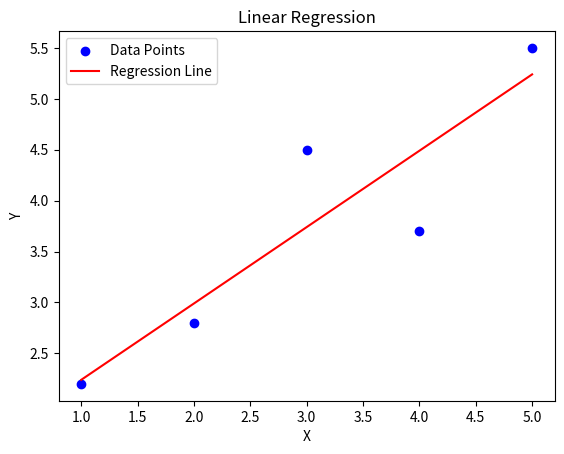

Reproduce this figure in Python.
import numpy as np
import matplotlib.pyplot as plt

# Example dataset
# Independent variable (X)
X = np.array([1, 2, 3, 4, 5])
# Dependent variable (Y)
Y = np.array([2.2, 2.8, 4.5, 3.7, 5.5])

# Calculate the mean of X and Y
mean_X = np.mean(X)
mean_Y = np.mean(Y)

# Calculate the coefficients (m: slope, c: intercept)
m = np.sum((X - mean_X) * (Y - mean_Y)) / np.sum((X - mean_X) ** 2)
c = mean_Y - m * mean_X

print(f"Slope (m): {m}")
print(f"Intercept (c): {c}")

# Predicted Y values using the regression line
Y_pred = m * X + c

# Plot the data points and regression line
plt.scatter(X, Y, color='blue', label='Data Points')
plt.plot(X, Y_pred, color='red', label='Regression Line')
plt.xlabel('X')
plt.ylabel('Y')
plt.legend()
plt.title('Linear Regression')
plt.show()

# Predict a new value (example)
x_new = 6
y_new = m * x_new + c
print(f"Predicted value for X={x_new}: Y={y_new}")
